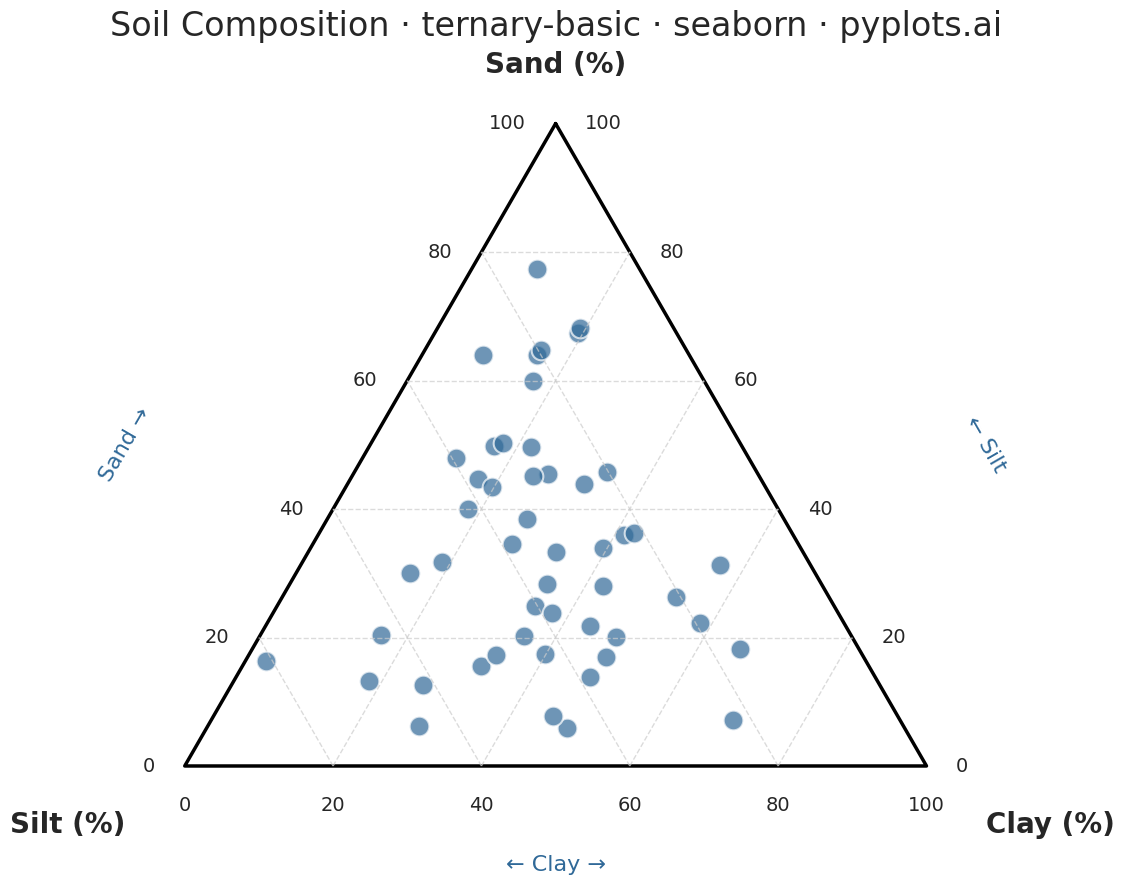

Python code for this plot:
"""
ternary-basic: Basic Ternary Plot
Library: seaborn
"""

import matplotlib.pyplot as plt
import numpy as np
import seaborn as sns


# Set seaborn style
sns.set_theme(style="whitegrid")

# Data - soil composition samples (sand, silt, clay)
np.random.seed(42)
n_points = 50

# Generate random compositions that sum to 100
raw = np.random.dirichlet(alpha=[2, 2, 2], size=n_points) * 100
sand = raw[:, 0]
silt = raw[:, 1]
clay = raw[:, 2]


# Helper functions to convert ternary to Cartesian coordinates
# In a ternary plot: A at top, B at bottom-left, C at bottom-right
def ternary_to_cartesian(a, b, c):
    """Convert ternary coordinates (a, b, c) to Cartesian (x, y)."""
    total = a + b + c
    a, b, c = a / total, b / total, c / total
    x = 0.5 * (2 * c + a)
    y = (np.sqrt(3) / 2) * a
    return x, y


# Create figure
fig, ax = plt.subplots(figsize=(16, 9))

# Draw triangle border
triangle_x = [0.5, 0, 1, 0.5]
triangle_y = [np.sqrt(3) / 2, 0, 0, np.sqrt(3) / 2]
ax.plot(triangle_x, triangle_y, color="black", linewidth=2.5)

# Draw grid lines at 20% intervals
grid_color = "#cccccc"
for i in range(1, 5):
    frac = i / 5
    # Lines parallel to each side
    # Parallel to bottom (constant A)
    x1, y1 = ternary_to_cartesian(frac * 100, (1 - frac) * 100, 0)
    x2, y2 = ternary_to_cartesian(frac * 100, 0, (1 - frac) * 100)
    ax.plot([x1, x2], [y1, y2], color=grid_color, linewidth=1, linestyle="--", alpha=0.7)

    # Parallel to left side (constant C)
    x1, y1 = ternary_to_cartesian(0, frac * 100, (1 - frac) * 100)
    x2, y2 = ternary_to_cartesian((1 - frac) * 100, frac * 100, 0)
    ax.plot([x1, x2], [y1, y2], color=grid_color, linewidth=1, linestyle="--", alpha=0.7)

    # Parallel to right side (constant B)
    x1, y1 = ternary_to_cartesian(0, (1 - frac) * 100, frac * 100)
    x2, y2 = ternary_to_cartesian((1 - frac) * 100, 0, frac * 100)
    ax.plot([x1, x2], [y1, y2], color=grid_color, linewidth=1, linestyle="--", alpha=0.7)

# Add tick labels along edges
tick_fontsize = 14
offset = 0.04
for i in range(0, 6):
    frac = i / 5
    label = f"{int(frac * 100)}"

    # Left edge (Sand %) - reading from bottom to top
    x, y = ternary_to_cartesian(frac * 100, (1 - frac) * 100, 0)
    ax.text(x - offset, y, label, fontsize=tick_fontsize, ha="right", va="center")

    # Right edge (Silt %)
    x, y = ternary_to_cartesian(frac * 100, 0, (1 - frac) * 100)
    ax.text(x + offset, y, label, fontsize=tick_fontsize, ha="left", va="center")

    # Bottom edge (Clay %)
    x, y = ternary_to_cartesian(0, (1 - frac) * 100, frac * 100)
    ax.text(x, y - offset, label, fontsize=tick_fontsize, ha="center", va="top")

# Convert data to Cartesian and plot
x_data, y_data = ternary_to_cartesian(sand, silt, clay)
ax.scatter(x_data, y_data, s=200, color="#306998", alpha=0.7, edgecolors="white", linewidth=1.5)

# Add vertex labels
label_offset = 0.06
ax.text(0.5, np.sqrt(3) / 2 + label_offset, "Sand (%)", fontsize=20, ha="center", va="bottom", fontweight="bold")
ax.text(-label_offset - 0.02, -label_offset, "Silt (%)", fontsize=20, ha="right", va="top", fontweight="bold")
ax.text(1 + label_offset + 0.02, -label_offset, "Clay (%)", fontsize=20, ha="left", va="top", fontweight="bold")

# Add axis labels for edge readings
ax.text(-0.08, np.sqrt(3) / 4, "Sand →", fontsize=16, ha="center", va="center", rotation=60, color="#306998")
ax.text(1.08, np.sqrt(3) / 4, "← Silt", fontsize=16, ha="center", va="center", rotation=-60, color="#306998")
ax.text(0.5, -0.12, "← Clay →", fontsize=16, ha="center", va="top", color="#306998")

# Title - placed with more padding to avoid overlap with vertex labels
ax.set_title("Soil Composition · ternary-basic · seaborn · pyplots.ai", fontsize=24, pad=40)

# Clean up axes
ax.set_aspect("equal")
ax.axis("off")

# Adjust layout
plt.tight_layout()
plt.savefig("plot.png", dpi=300, bbox_inches="tight")
